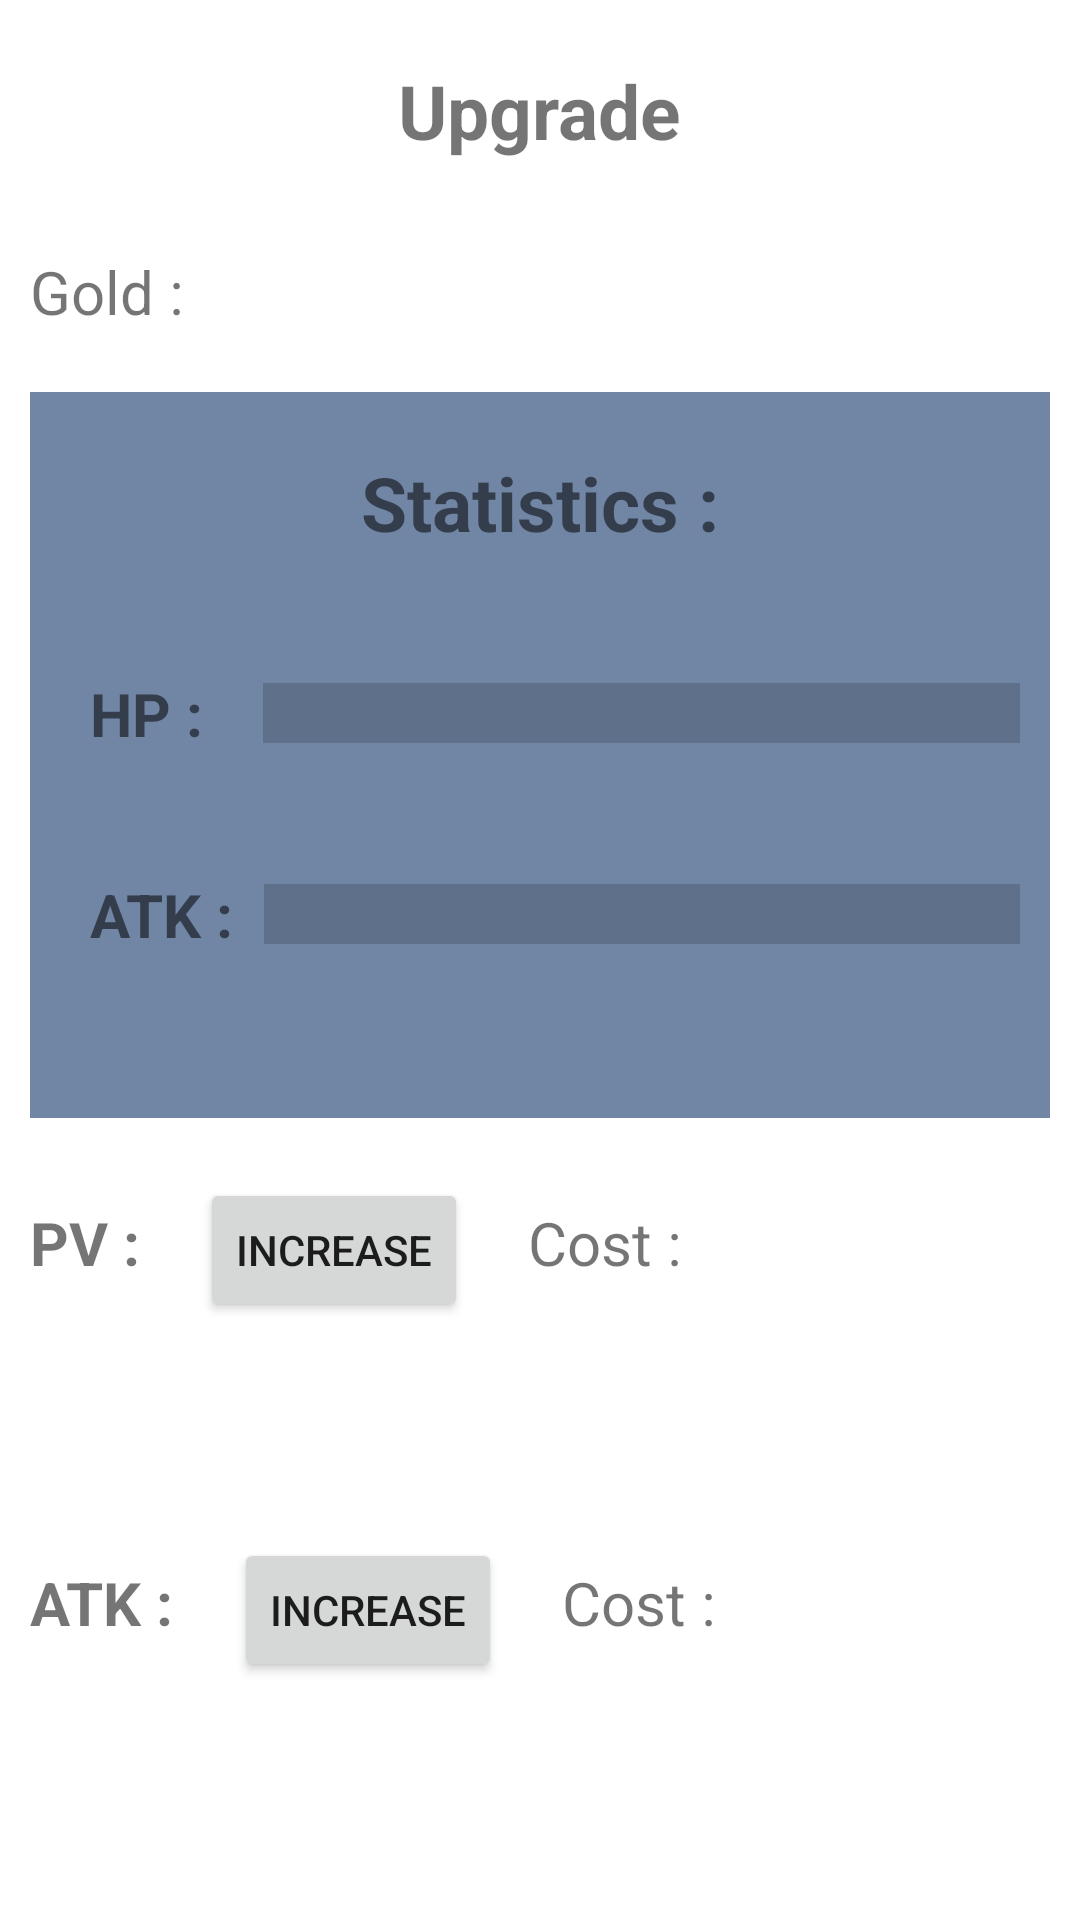

Reconstruct the res/layout file that produces this screen, plus the resources it refers to.
<!-- AndroidManifest.xml: application theme Theme.GachaGame -->
<!-- res/layout/activity_upgrade.xml -->
<?xml version="1.0" encoding="utf-8"?>
<androidx.constraintlayout.widget.ConstraintLayout xmlns:android="http://schemas.android.com/apk/res/android"
    xmlns:app="http://schemas.android.com/apk/res-auto"
    xmlns:tools="http://schemas.android.com/tools"
    android:layout_width="match_parent"
    android:layout_height="match_parent"
    tools:context=".UpgradeActivity">

    <LinearLayout
        android:layout_width="match_parent"
        android:layout_height="match_parent"
        android:orientation="vertical"
        tools:context=".UpgradeActivity">

        <TextView
            android:layout_width="wrap_content"
            android:layout_height="wrap_content"
            android:text="Upgrade"
            android:textSize="25dp"
            android:textStyle="bold"
            android:layout_gravity="center"
            android:layout_margin="20dp"/>

        <TextView
            android:id="@+id/number_gold"
            android:layout_width="wrap_content"
            android:layout_height="wrap_content"
            android:textSize="20dp"
            android:layout_margin="10dp"
            android:text="Gold : "/>

        <LinearLayout
            android:layout_width="match_parent"
            android:layout_height="242dp"
            android:layout_gravity="center"
            android:layout_margin="10dp"
            android:background="#7185A5"
            android:orientation="vertical">

            <TextView
                android:layout_width="wrap_content"
                android:layout_height="wrap_content"
                android:layout_gravity="center"
                android:layout_margin="20dp"
                android:text="Statistics :"
                android:textSize="25dp"
                android:textStyle="bold" />


            <LinearLayout
                android:layout_width="match_parent"
                android:layout_height="wrap_content"
                android:layout_margin="10dp"
                android:orientation="horizontal">

                <TextView
                    android:layout_width="wrap_content"
                    android:layout_height="wrap_content"
                    android:layout_margin="10dp"
                    android:text="HP :  "
                    android:textSize="20dp"
                    android:textStyle="bold" />

                <ProgressBar
                    android:id="@+id/player_hp_bar"
                    style="?android:attr/progressBarStyleHorizontal"
                    android:layout_width="300dp"
                    android:layout_height="wrap_content"
                    android:layout_gravity="center"
                    android:backgroundTint="#555555"
                    android:max="999"
                    android:progressTint="#009688"
                    android:scaleY="5" />

            </LinearLayout>

            <LinearLayout
                android:layout_width="match_parent"
                android:layout_height="wrap_content"
                android:layout_margin="10dp"
                android:orientation="horizontal">

                <TextView
                    android:layout_width="wrap_content"
                    android:layout_height="wrap_content"
                    android:layout_margin="10dp"
                    android:text="ATK :"
                    android:textSize="20dp"
                    android:textStyle="bold" />

                <ProgressBar
                    android:id="@+id/player_atk_bar"
                    style="?android:attr/progressBarStyleHorizontal"
                    android:layout_width="300dp"
                    android:layout_height="wrap_content"
                    android:layout_gravity="center"
                    android:backgroundTint="#555555"
                    android:max="999"
                    android:progressTint="#009688"
                    android:scaleY="5" />

            </LinearLayout>

        </LinearLayout>

        <LinearLayout
            android:layout_width="match_parent"
            android:layout_height="120dp"
            android:orientation="horizontal">

            <TextView
                android:layout_width="wrap_content"
                android:layout_height="wrap_content"
                android:text="PV :"
                android:textSize="20dp"
                android:layout_margin="10dp"
                android:textStyle="bold" />

            <Button
                android:id="@+id/hpIncrease"
                android:layout_width="wrap_content"
                android:layout_height="wrap_content"
                android:layout_margin="10dp"
                android:text="increase"/>

            <TextView
                android:id="@+id/hp_cost_text"
                android:layout_width="wrap_content"
                android:layout_height="wrap_content"
                android:layout_margin="10dp"
                android:textSize="20dp"
                android:text="Cost : "/>

        </LinearLayout>

        <LinearLayout
            android:layout_width="match_parent"
            android:layout_height="120dp"
            android:orientation="horizontal">

            <TextView
                android:layout_width="wrap_content"
                android:layout_height="wrap_content"
                android:text="ATK :"
                android:textSize="20dp"
                android:layout_margin="10dp"
                android:textStyle="bold" />

            <Button
                android:id="@+id/atkIncrease"
                android:layout_width="wrap_content"
                android:layout_height="wrap_content"
                android:layout_margin="10dp"
                android:text="increase"/>

            <TextView
                android:id="@+id/atk_cost_text"
                android:layout_width="wrap_content"
                android:layout_height="wrap_content"
                android:layout_margin="10dp"
                android:textSize="20dp"
                android:text="Cost : "/>

        </LinearLayout>
    </LinearLayout>

</androidx.constraintlayout.widget.ConstraintLayout>
<!-- resources referenced by this layout -->
<resources>
  <style name="Theme.GachaGame" parent="Theme.MaterialComponents.DayNight.DarkActionBar">
          
          <item name="colorPrimary">@color/purple_500</item>
          <item name="colorPrimaryVariant">@color/purple_700</item>
          <item name="colorOnPrimary">@color/white</item>
          
          <item name="colorSecondary">@color/teal_200</item>
          <item name="colorSecondaryVariant">@color/teal_700</item>
          <item name="colorOnSecondary">@color/black</item>
          
          <item name="android:statusBarColor">?attr/colorPrimaryVariant</item>
          
      </style>
  <!-- not gathered from this repository: default colours our renderer supplied (Android Studio template values) -->
  <color name="purple_500">#FF6200EE</color>
  <color name="purple_700">#FF3700B3</color>
  <color name="teal_200">#FF03DAC5</color>
  <color name="teal_700">#FF018786</color>
  <color name="black">#FF000000</color>
  <color name="white">#FFFFFFFF</color>
</resources>
